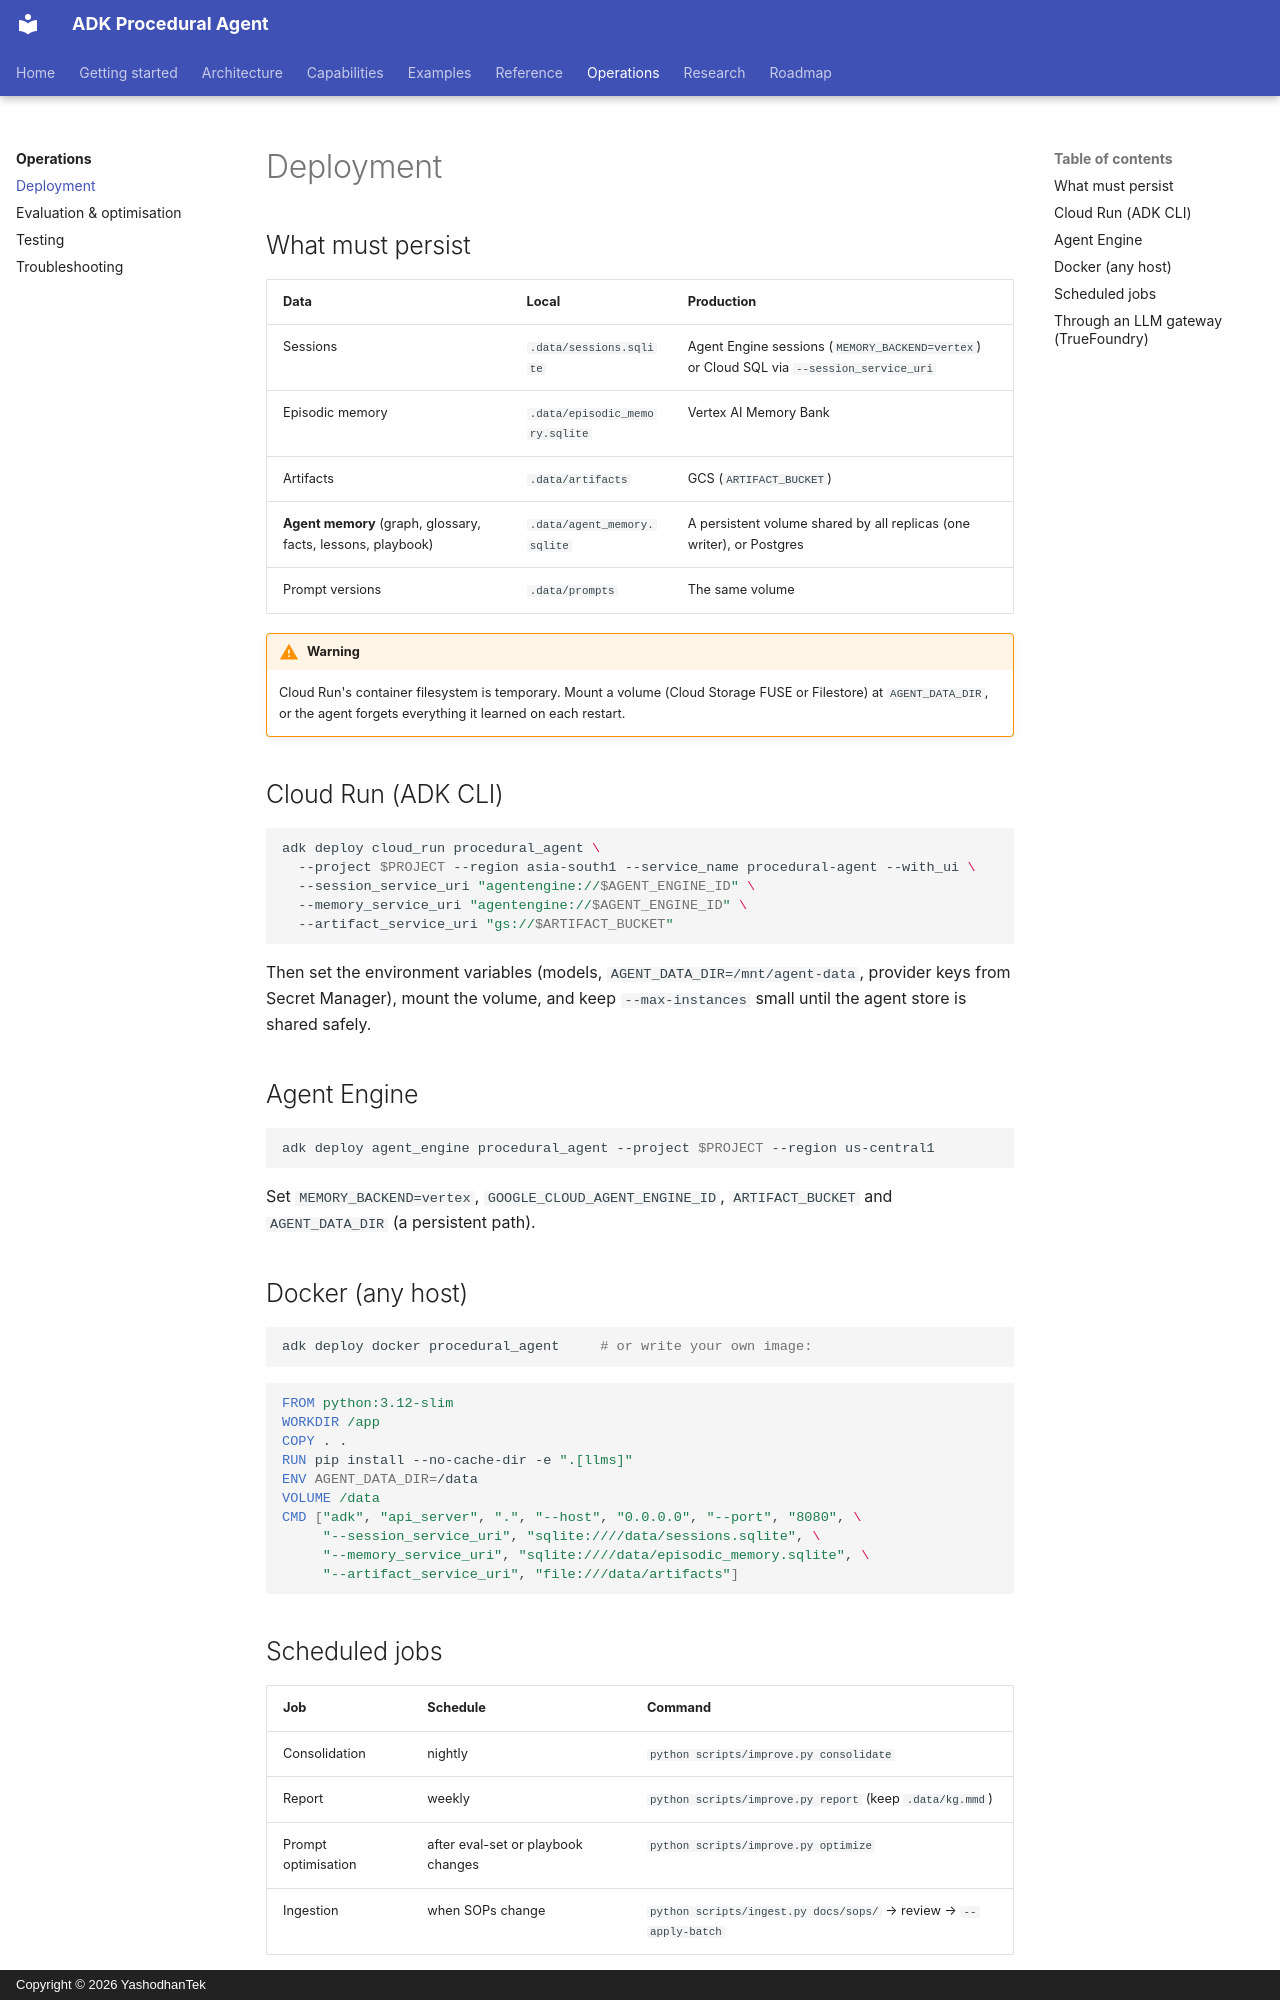

repository: yashodhantek/adk-procedural-agent · page: operations/deployment/index.html · generator: mkdocs · copyright: Copyright © 2026 YashodhanTek

# Deployment

## What must persist

| Data | Local | Production |
|---|---|---|
| Sessions | `.data/sessions.sqlite` | Agent Engine sessions (`MEMORY_BACKEND=vertex`) or Cloud SQL via `--session_service_uri` |
| Episodic memory | `.data/episodic_memory.sqlite` | Vertex AI Memory Bank |
| Artifacts | `.data/artifacts` | GCS (`ARTIFACT_BUCKET`) |
| **Agent memory** (graph, glossary, facts, lessons, playbook) | `.data/agent_memory.sqlite` | A persistent volume shared by all replicas (one writer), or Postgres |
| Prompt versions | `.data/prompts` | The same volume |

!!! warning
    Cloud Run's container filesystem is temporary. Mount a volume (Cloud Storage FUSE or
    Filestore) at `AGENT_DATA_DIR`, or the agent forgets everything it learned on each restart.

## Cloud Run (ADK CLI)

```bash
adk deploy cloud_run procedural_agent \
  --project $PROJECT --region asia-south1 --service_name procedural-agent --with_ui \
  --session_service_uri "agentengine://$AGENT_ENGINE_ID" \
  --memory_service_uri "agentengine://$AGENT_ENGINE_ID" \
  --artifact_service_uri "gs://$ARTIFACT_BUCKET"
```

Then set the environment variables (models, `AGENT_DATA_DIR=/mnt/agent-data`, provider keys from
Secret Manager), mount the volume, and keep `--max-instances` small until the agent store is
shared safely.

## Agent Engine

```bash
adk deploy agent_engine procedural_agent --project $PROJECT --region us-central1
```

Set `MEMORY_BACKEND=vertex`, `GOOGLE_CLOUD_AGENT_ENGINE_ID`, `ARTIFACT_BUCKET` and
`AGENT_DATA_DIR` (a persistent path).

## Docker (any host)

```bash
adk deploy docker procedural_agent     # or write your own image:
```

```dockerfile
FROM python:3.12-slim
WORKDIR /app
COPY . .
RUN pip install --no-cache-dir -e ".[llms]"
ENV AGENT_DATA_DIR=/data
VOLUME /data
CMD ["adk", "api_server", ".", "--host", "0.0.0.0", "--port", "8080", \
     "--session_service_uri", "sqlite:////data/sessions.sqlite", \
     "--memory_service_uri", "sqlite:////data/episodic_memory.sqlite", \
     "--artifact_service_uri", "file:///data/artifacts"]
```
